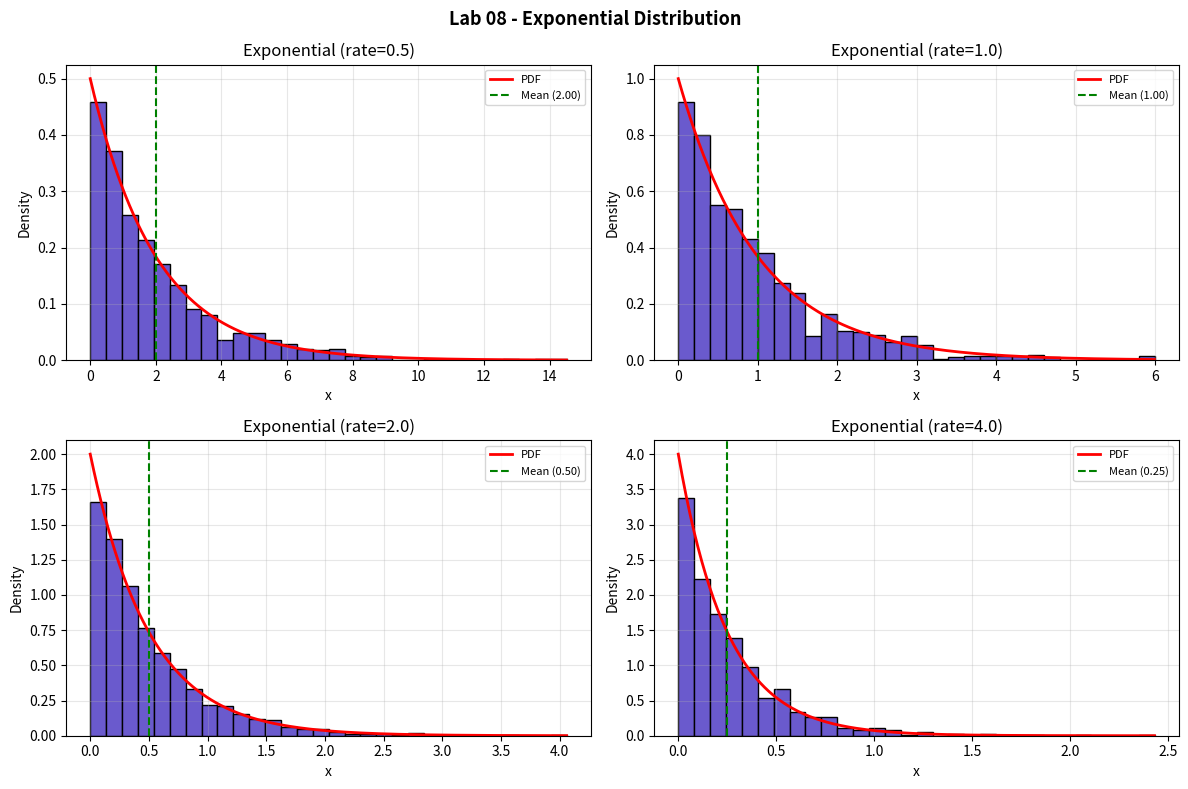

Source code (Python):
import math
import random
import matplotlib.pyplot as plt

# ── FIXED VALUES (given in problem) ────────────────
mean_gap  = 100
lam       = 1 / mean_gap
x         = 120
rate_list = [0.5, 1.0, 2.0, 4.0]
n_samples = 1000

random.seed(5)

# ── PART 1: Probability ─────────────────────────────
P_more_than_120 = math.exp(-lam * x)

print("=== PART 1: P(Next COVID Wave > 120 Days) ===\n")
print(f"Mean gap between waves  : {mean_gap} days")
print(f"Rate lambda = 1/mean    : {lam:.4f} per day")
print(f"Threshold x             : {x} days")
print()
print(f"FORMULA: P(X > x) = e^(-lambda x)")
print(f"P(X > 120) = e^(-{lam:.4f} x 120) = e^(-{lam*x:.2f}) = {P_more_than_120:.4f}")
print(f"=> {P_more_than_120*100:.2f}% chance the gap exceeds 120 days")

# ── PART 2: Simulation ──────────────────────────────
print("\n=== PART 2: Simulated Exponential Distributions ===\n")

all_samples = []
for rate in rate_list:
    samples = [random.expovariate(rate) for _ in range(n_samples)]
    all_samples.append(samples)
    sim_mean   = sum(samples) / n_samples
    theo_mean  = 1 / rate
    print(f"rate={rate} | theoretical mean={theo_mean:.4f} | simulated mean={sim_mean:.4f}")

# ── GRAPHS ──────────────────────────────────────────
fig, axes = plt.subplots(2, 2, figsize=(12, 8))
fig.suptitle("Lab 08 - Exponential Distribution", fontsize=13, fontweight='bold')
axes = axes.flatten()

for ax, rate, samples in zip(axes, rate_list, all_samples):
    ax.hist(samples, bins=30, color='slateblue', edgecolor='black', density=True)
    xs  = [i * 0.01 for i in range(int(max(samples) * 100) + 1)]
    pdf = [rate * math.exp(-rate * xv) for xv in xs]
    ax.plot(xs, pdf, color='red', linewidth=2, label='PDF')
    ax.axvline(1/rate, color='green', linestyle='--', linewidth=1.5,
               label=f'Mean ({1/rate:.2f})')
    ax.set_title(f'Exponential (rate={rate})')
    ax.set_xlabel('x'); ax.set_ylabel('Density')
    ax.legend(fontsize=8); ax.grid(alpha=0.3)

plt.tight_layout()
plt.show()
